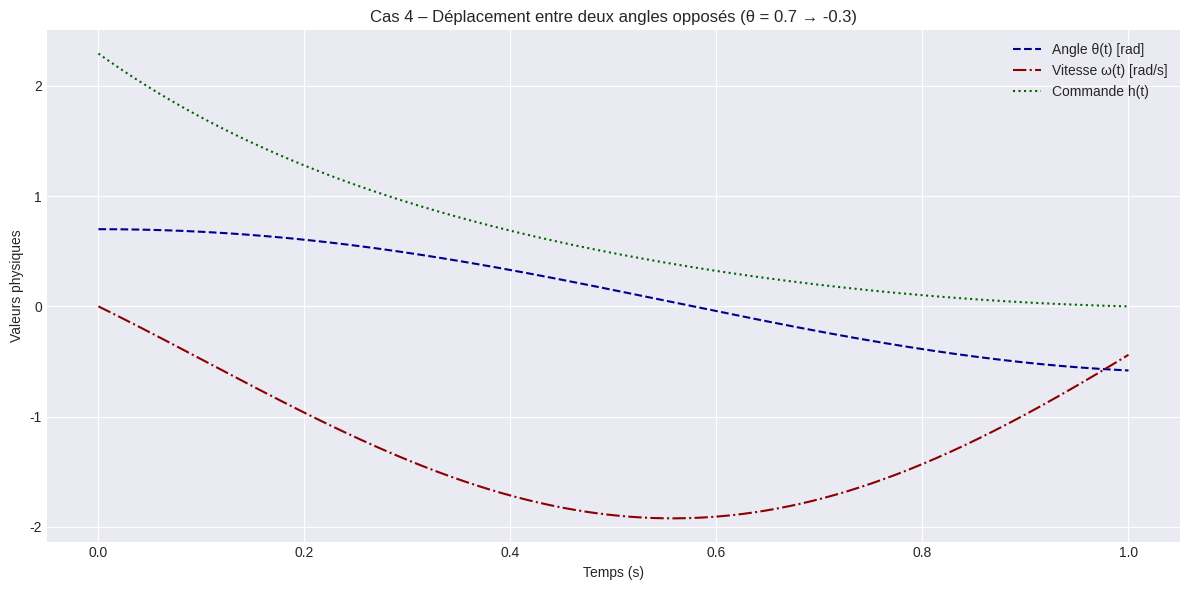

Reproduce this figure in Python.
## Cas 4 Partie 3 – Déplacement entre deux angles opposés

import numpy as np
import matplotlib.pyplot as plt

# --- Paramètres physiques et numériques ---
g = 9.81
l = 1.0
T = 1.0
N = 1000
dt = T / N

# --- Conditions initiales et finales ---
theta0 = 0.7
omega0 = 0.0
theta_target = -0.3
omega_target = 0.0

# --- Initialisation ---
theta = np.zeros(N + 1)
omega = np.zeros(N + 1)
lambda_theta = np.zeros(N + 1)
lambda_omega = np.zeros(N + 1)
h = np.zeros(N)

theta[0] = theta0
omega[0] = omega0

# --- Algorithme d'optimisation ---
num_iterations = 50

for iteration in range(num_iterations):
    for k in range(N):
        theta[k + 1] = theta[k] + dt * omega[k]
        omega[k + 1] = omega[k] + dt * (-(g / l) * theta[k] + h[k])

    lambda_theta[N] = 0.0
    lambda_omega[N] = 0.0

    for k in reversed(range(N)):
        lambda_theta[k] = lambda_theta[k + 1] + dt * lambda_omega[k + 1] * (g / l)
        lambda_omega[k] = lambda_omega[k + 1] + dt * (lambda_theta[k + 1] - omega[k])
        h[k] = 0.5 * lambda_omega[k]

# --- Calcul du coût ---
J = np.sum(h**2) * dt
print(f"Coût quadratique J(h) = {J:.4f}")
print(f"Erreur finale θ: {theta[-1] - theta_target:.4f}")
print(f"Erreur finale ω: {omega[-1] - omega_target:.4f}")

# --- Tracé graphique avec style académique ---
t = np.linspace(0, T, N + 1)
t_h = t[:-1]

plt.style.use('seaborn-v0_8-darkgrid')
plt.figure(figsize=(12, 6))

plt.plot(t, theta, linestyle='--', color='darkblue', label="Angle θ(t) [rad]")
plt.plot(t, omega, linestyle='-.', color='darkred', label="Vitesse ω(t) [rad/s]")
plt.plot(t_h, h, linestyle=':', color='darkgreen', label="Commande h(t)")

plt.xlabel("Temps (s)")
plt.ylabel("Valeurs physiques")
plt.title("Cas 4 – Déplacement entre deux angles opposés (θ = 0.7 → -0.3)")
plt.legend()
plt.tight_layout()
plt.show()
